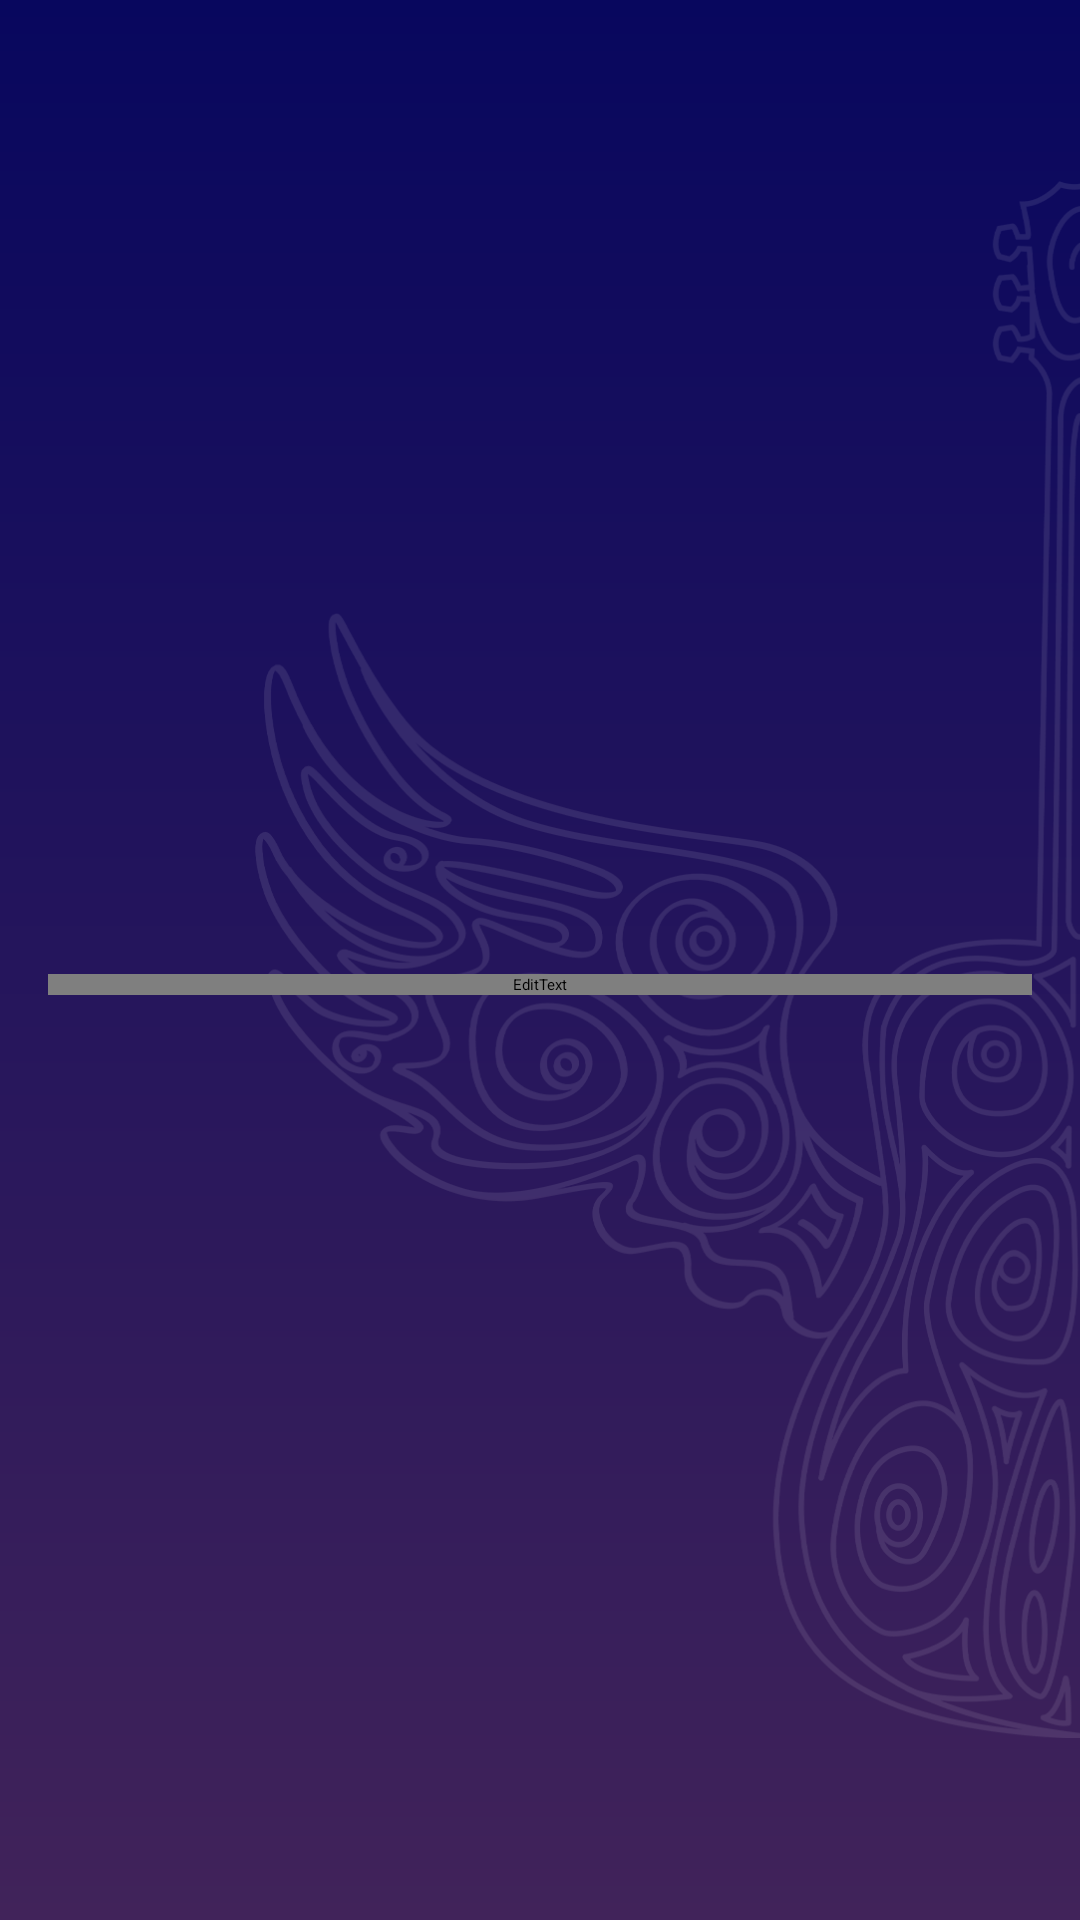

Layout XML and referenced resources for this Android screen:
<!-- AndroidManifest.xml: application theme Theme.Regalia22 -->
<!-- res/layout/activity_login.xml -->
<?xml version="1.0" encoding="utf-8"?>
<RelativeLayout xmlns:android="http://schemas.android.com/apk/res/android"
    xmlns:tools="http://schemas.android.com/tools"
    android:layout_width="match_parent"
    android:layout_height="match_parent"
    android:background="@drawable/bg_gradient"
    android:fitsSystemWindows="true"
    tools:context=".login.LoginActivity">

    <ImageView
        android:id="@+id/iv_bg_guitar"
        android:layout_width="wrap_content"
        android:layout_height="wrap_content"
        android:layout_alignParentEnd="true"
        android:layout_centerVertical="true"
        android:src="@drawable/guitar"
        tools:ignore="ContentDescription" />

    <LinearLayout
        android:layout_width="match_parent"
        android:layout_height="wrap_content"
        android:layout_centerVertical="true"
        android:layout_marginHorizontal="@dimen/margin_16"
        android:orientation="vertical"
        android:paddingBottom="40dp">

        <TextView
            android:id="@+id/tv_title"
            android:layout_width="match_parent"
            android:layout_height="wrap_content"
            android:text="@string/enter_your_email"
            android:textColor="?colorOnPrimary"
            android:textSize="@dimen/text_size_36"
            android:textStyle="bold" />

        <EditText
            android:id="@+id/et_email"
            android:layout_width="match_parent"
            android:layout_height="wrap_content"
            android:layout_marginTop="@dimen/margin_8"
            android:backgroundTint="?colorOnPrimary"
            android:hint="@string/email"
            android:importantForAutofill="no"
            android:imeOptions="actionDone"
            android:inputType="textEmailAddress"
            android:textColor="?colorOnPrimary"
            android:textColorHint="@color/white_600"
            android:textSize="@dimen/text_size_14" />

    </LinearLayout>

    <TextView
        android:id="@+id/tv_next"
        android:layout_width="wrap_content"
        android:layout_height="wrap_content"
        android:layout_alignParentEnd="true"
        android:layout_alignParentBottom="true"
        android:layout_marginHorizontal="@dimen/margin_16"
        android:layout_marginVertical="@dimen/margin_16"
        android:paddingHorizontal="@dimen/padding_12"
        android:paddingVertical="@dimen/padding_4"
        android:text="@string/next"
        android:textAllCaps="true"
        android:textColor="?colorOnPrimary"
        android:textSize="@dimen/text_size_24"
        android:textStyle="bold" />

    <ProgressBar
        android:id="@+id/progress_login"
        android:layout_width="wrap_content"
        android:layout_height="wrap_content"
        android:layout_centerInParent="true"
        android:indeterminateTint="?colorOnPrimary"
        android:visibility="gone" />

</RelativeLayout>
<!-- resources referenced by this layout -->
<resources>
  <color name="white_600">#9B9B9B</color>
  <dimen name="margin_16">16dp</dimen>
  <dimen name="margin_8">8dp</dimen>
  <dimen name="padding_12">12dp</dimen>
  <dimen name="padding_4">4dp</dimen>
  <dimen name="text_size_14">14sp</dimen>
  <dimen name="text_size_24">24sp</dimen>
  <dimen name="text_size_36">36sp</dimen>
  <!-- drawable bg_gradient (drawable) -->
  <?xml version="1.0" encoding="utf-8"?>
  <shape xmlns:android="http://schemas.android.com/apk/res/android"
      android:shape="rectangle">
      <gradient
          android:angle="-90"
          android:endColor="@color/purple_900"
          android:startColor="@color/blue_900"
          android:type="linear" />
  </shape>
  <!-- drawable guitar: png bitmap (drawable-xxhdpi, 164649 bytes) -->
  <string name="email">Email</string>
  <string name="enter_your_email">Enter your email</string>
  <string name="next">Next</string>
  <style name="Theme.Regalia22" parent="Theme.MaterialComponents.DayNight.NoActionBar">
          
          <item name="colorPrimary">@color/blue_900</item>
          <item name="colorPrimaryVariant">@color/blue_900</item>
          <item name="colorOnPrimary">@color/white</item>
          
          <item name="colorSecondary">@color/black_800</item>
          <item name="colorSecondaryVariant">@color/black_600</item>
          <item name="colorOnSecondary">@color/white</item>
          
          <item name="android:windowTranslucentStatus">true</item>
          <item name="android:windowTranslucentNavigation">true</item>
          
          <item name="android:windowAnimationStyle">@style/WindowAnimationStyle</item>
          <item name="android:fontFamily">@font/poppins</item>
      </style>
  <color name="purple_900">#FF41235A</color>
  <color name="blue_900">#FF08075E</color>
  <color name="white">#FFFFFFFF</color>
  <color name="black_800">#212121</color>
  <color name="black_600">#303030</color>
  <style name="WindowAnimationStyle">
          <item name="android:windowEnterAnimation">@android:anim/linear_interpolator</item>
      </style>
</resources>
